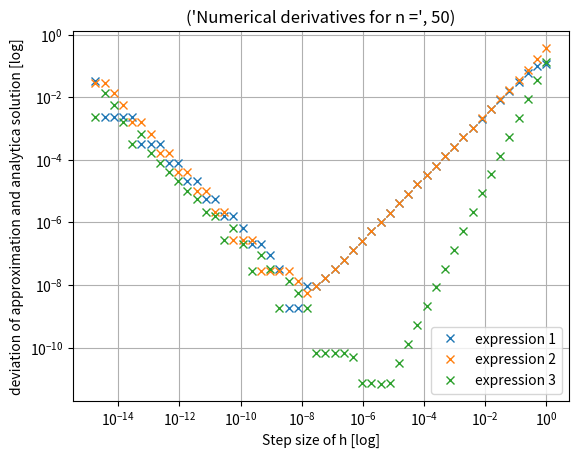

Reproduce this figure in Python.
import scipy  
import numpy as np
import math 
import matplotlib.pyplot as plt

x=1
n=0 #laufindex
end=50 #anzahl der h-schritte

#initialisieren von feldern
hl = np.zeros(end)
m1 = np.zeros(end)
m2 = np.zeros(end)
m3 = np.zeros(end)

mx = - math.sin(x) # analytische ableitung von cos(x)

while n<end:
    
    h=2**(-n)

    hl[n]=h # vektor für x-achse
    
    m1[n]=abs(((math.cos(x+h)-math.cos(x))/(h))-mx) #delta ausdruck 1
    
    m2[n]=abs(((math.cos(x)-math.cos(x-h))/(h))-mx) #delta ausdruck 3
    
    m3[n]=abs(((math.cos(x+h)-math.cos(x-h))/(2*h))-mx) #delta ausdruck 3
    
    n=n+1 # zähler laufindex

plt.loglog(hl,m1,"x",label='expression 1') 
plt.loglog(hl,m2,"x",label='expression 2')
plt.loglog(hl,m3,"x",label='expression 3')
plt.xlabel('Step size of h [log]')
plt.ylabel('deviation of approximation and analytica solution [log]') 
plt.legend(loc='lower right')                      # position legende
plt.title(('Numerical derivatives for n =',end))
plt.grid(True)                                     # Gitterlinien

plt.show()  # stell alle bisher erwähnten datensätze dar

print(hl)
#der Ausdruck 3 (grün) weist die geringsten Abweichungen (bis zu 10^-11) zur analytischen lösung auf.
#Die genauigkeit ist wegen der doppelten intervallgröße besser als in den Ausdrücken 1 und 2, 


    



    

